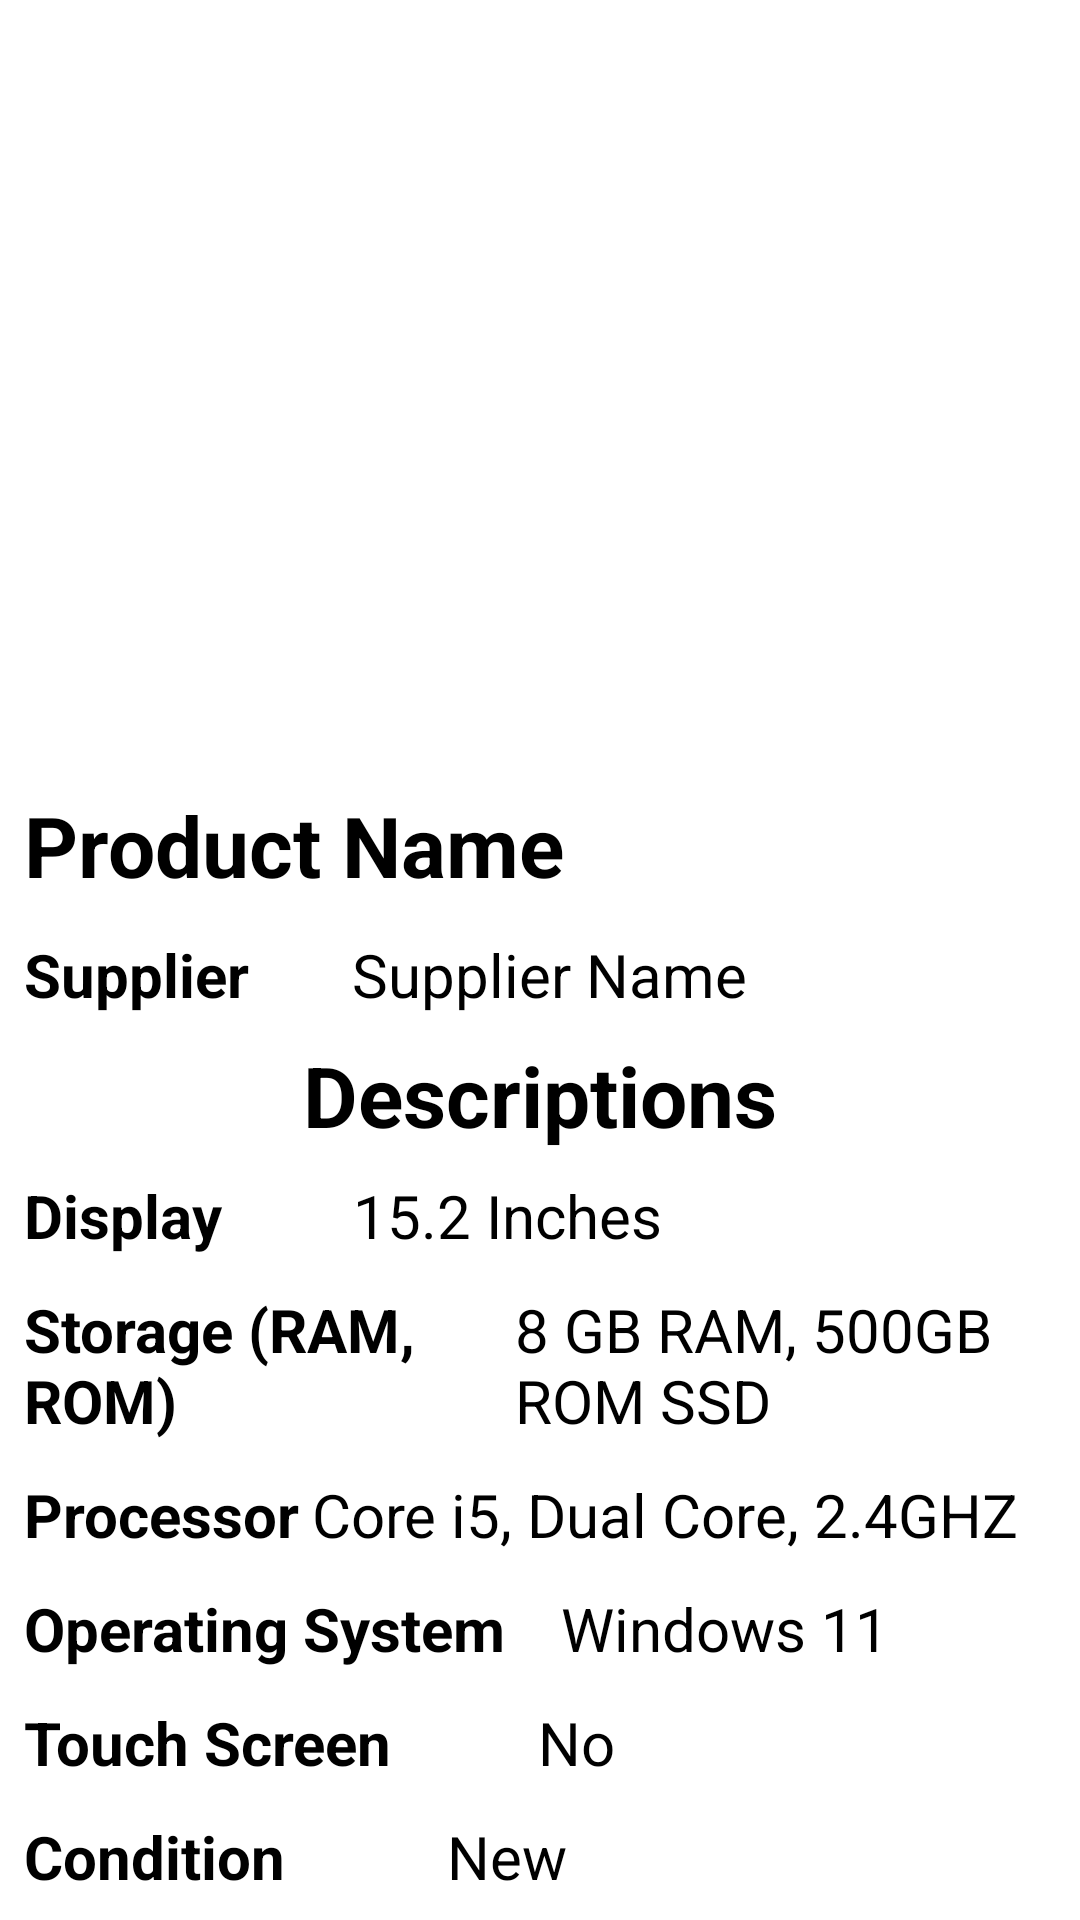

Produce the Android XML layout that renders to this screen, including the resource entries it uses.
<!-- AndroidManifest.xml: application theme Theme.TechMall -->
<!-- res/layout/fragment_laptop.xml -->
<?xml version="1.0" encoding="utf-8"?>
<RelativeLayout xmlns:android="http://schemas.android.com/apk/res/android"
    xmlns:app="http://schemas.android.com/apk/res-auto"
    xmlns:tools="http://schemas.android.com/tools"
    android:layout_width="match_parent"
    android:layout_height="match_parent"
    tools:context=".fragments.Laptop"
    android:padding="5dp">

    <ImageView
        android:id="@+id/comp_prod_img"
        android:layout_width="match_parent"
        android:layout_height="250dp"
        android:src="@drawable/computer" />

    <TextView
        android:id="@+id/comp_prod_name"
        android:layout_width="match_parent"
        android:layout_height="wrap_content"
        android:layout_below="@+id/comp_prod_img"
        android:text="Product Name"
        android:padding="3dp"
        android:textSize="28sp"
        android:textStyle="bold"
        android:textColor="@color/black"
        android:layout_marginTop="5dp"/>

    <LinearLayout
        android:layout_width="match_parent"
        android:layout_height="wrap_content"
        android:orientation="horizontal"
        android:id="@+id/lin_comp_supplier"
        android:layout_below="@+id/comp_prod_name"
        android:layout_marginTop="5dp"
        android:padding="3dp">

        <TextView
            android:layout_width="wrap_content"
            android:layout_height="wrap_content"
            android:text="Supplier"
            android:layout_weight="1"
            android:textSize="20sp"
            android:textStyle="bold"
            android:textColor="@color/black"/>

        <TextView
            android:layout_width="wrap_content"
            android:layout_height="wrap_content"
            android:id="@+id/comp_supplier_name"
            android:text="Supplier Name"
            android:layout_weight="3"
            android:textColor="@color/black"
            android:textSize="20sp"/>
    </LinearLayout>

    <TextView
        android:layout_width="match_parent"
        android:layout_height="wrap_content"
        android:text="Descriptions"
        android:id="@+id/comp_description"
        android:layout_below="@+id/lin_comp_supplier"
        android:layout_marginTop="5dp"
        android:textSize="28sp"
        android:gravity="center"
        android:textColor="@color/black"
        android:textStyle="bold"/>

    <LinearLayout
        android:layout_width="match_parent"
        android:layout_height="wrap_content"
        android:orientation="horizontal"
        android:id="@+id/lin_comp_screen_size"
        android:layout_below="@+id/comp_description"
        android:layout_marginTop="5dp"
        android:padding="3dp">

        <TextView
            android:layout_width="wrap_content"
            android:layout_height="wrap_content"
            android:text="Display"
            android:layout_weight="1"
            android:textSize="20sp"
            android:textStyle="bold"
            android:textColor="@color/black"/>

        <TextView
            android:layout_width="wrap_content"
            android:layout_height="wrap_content"
            android:id="@+id/comp_screen_size"
            android:text="15.2 Inches"
            android:layout_weight="3"
            android:textColor="@color/black"
            android:textSize="20sp"/>
    </LinearLayout>

    <LinearLayout
        android:layout_width="match_parent"
        android:layout_height="wrap_content"
        android:orientation="horizontal"
        android:id="@+id/lin_comp_storage"
        android:layout_below="@+id/lin_comp_screen_size"
        android:layout_marginTop="5dp"
        android:padding="3dp">

        <TextView
            android:layout_width="wrap_content"
            android:layout_height="wrap_content"
            android:text="Storage (RAM, ROM)"
            android:layout_weight="1"
            android:textSize="20sp"
            android:textStyle="bold"
            android:textColor="@color/black"/>

        <TextView
            android:layout_width="wrap_content"
            android:layout_height="wrap_content"
            android:id="@+id/comp_storage"
            android:text="8 GB RAM, 500GB ROM SSD"
            android:layout_weight="3"
            android:textColor="@color/black"
            android:textSize="20sp"/>
    </LinearLayout>

    <LinearLayout
        android:layout_width="match_parent"
        android:layout_height="wrap_content"
        android:orientation="horizontal"
        android:id="@+id/lin_comp_processor"
        android:layout_below="@+id/lin_comp_storage"
        android:layout_marginTop="5dp"
        android:padding="3dp">

        <TextView
            android:layout_width="wrap_content"
            android:layout_height="wrap_content"
            android:text="Processor"
            android:layout_weight="1"
            android:textSize="20sp"
            android:textStyle="bold"
            android:textColor="@color/black"/>

        <TextView
            android:layout_width="wrap_content"
            android:layout_height="wrap_content"
            android:id="@+id/comp_processor"
            android:text="Core i5, Dual Core, 2.4GHZ"
            android:layout_weight="3"
            android:textColor="@color/black"
            android:textSize="20sp"/>
    </LinearLayout>

    <LinearLayout
        android:layout_width="match_parent"
        android:layout_height="wrap_content"
        android:orientation="horizontal"
        android:id="@+id/lin_comp_os"
        android:layout_below="@+id/lin_comp_processor"
        android:layout_marginTop="5dp"
        android:padding="3dp">

        <TextView
            android:layout_width="wrap_content"
            android:layout_height="wrap_content"
            android:text="Operating System"
            android:layout_weight="1"
            android:textSize="20sp"
            android:textStyle="bold"
            android:textColor="@color/black"/>

        <TextView
            android:layout_width="wrap_content"
            android:layout_height="wrap_content"
            android:id="@+id/comp_operating_system"
            android:text="Windows 11"
            android:layout_weight="3"
            android:textColor="@color/black"
            android:textSize="20sp"/>
    </LinearLayout>

    <LinearLayout
        android:layout_width="match_parent"
        android:layout_height="wrap_content"
        android:orientation="horizontal"
        android:id="@+id/lin_comp_touch"
        android:layout_below="@+id/lin_comp_os"
        android:layout_marginTop="5dp"
        android:padding="3dp">

        <TextView
            android:layout_width="wrap_content"
            android:layout_height="wrap_content"
            android:text="Touch Screen"
            android:layout_weight="1"
            android:textSize="20sp"
            android:textStyle="bold"
            android:textColor="@color/black"/>

        <TextView
            android:layout_width="wrap_content"
            android:layout_height="wrap_content"
            android:id="@+id/comp_touch_screen"
            android:text="No"
            android:layout_weight="3"
            android:textColor="@color/black"
            android:textSize="20sp"/>
    </LinearLayout>

    <LinearLayout
        android:layout_width="match_parent"
        android:layout_height="wrap_content"
        android:orientation="horizontal"
        android:id="@+id/lin_comp_condition"
        android:layout_below="@+id/lin_comp_touch"
        android:layout_marginTop="5dp"
        android:padding="3dp">

        <TextView
            android:layout_width="wrap_content"
            android:layout_height="wrap_content"
            android:text="Condition"
            android:layout_weight="1"
            android:textSize="20sp"
            android:textStyle="bold"
            android:textColor="@color/black"/>

        <TextView
            android:layout_width="wrap_content"
            android:layout_height="wrap_content"
            android:id="@+id/condition_view"
            android:text="New"
            android:layout_weight="3"
            android:textColor="@color/black"
            android:textSize="20sp"/>
    </LinearLayout>

    <LinearLayout
        android:id="@+id/lin_comp_button"
        android:layout_width="match_parent"
        android:layout_height="wrap_content"
        android:layout_below="@+id/lin_comp_condition"
        android:layout_marginTop="5dp"
        android:orientation="horizontal"
        android:padding="3dp">

        <com.google.android.material.button.MaterialButton
            android:layout_width="wrap_content"
            android:layout_height="wrap_content"
            android:layout_weight="1"
            app:cornerRadius="20dp"
            android:id="@+id/btn_comp_call"
            android:text="call seller"
            android:layout_margin="5dp"/>

        <com.google.android.material.button.MaterialButton
            android:layout_width="wrap_content"
            android:layout_height="wrap_content"
            android:layout_weight="1"
            app:cornerRadius="20dp"
            android:text="text seller"
            android:id="@+id/btn_comp_message"
            android:layout_margin="5dp"/>
    </LinearLayout>

</RelativeLayout>
<!-- resources referenced by this layout -->
<resources>
  <color name="black">#FF000000</color>
  <style name="Theme.TechMall" parent="Theme.MaterialComponents.DayNight.DarkActionBar">
          
          <item name="colorPrimary">@color/black</item>
          <item name="colorPrimaryVariant">@color/black</item>
          <item name="colorOnPrimary">@color/white</item>
          
          <item name="colorSecondary">@color/black</item>
          <item name="colorSecondaryVariant">@color/black</item>
          <item name="colorOnSecondary">@color/white</item>
          
          <item name="android:statusBarColor" tools:targetApi="l">?attr/colorOnPrimary</item>
          
          <item name="android:textColor">?attr/colorPrimaryVariant</item>
          <item name="iconTint">?attr/colorPrimary</item>
      </style>
  <color name="white">#FFFFFFFF</color>
</resources>
